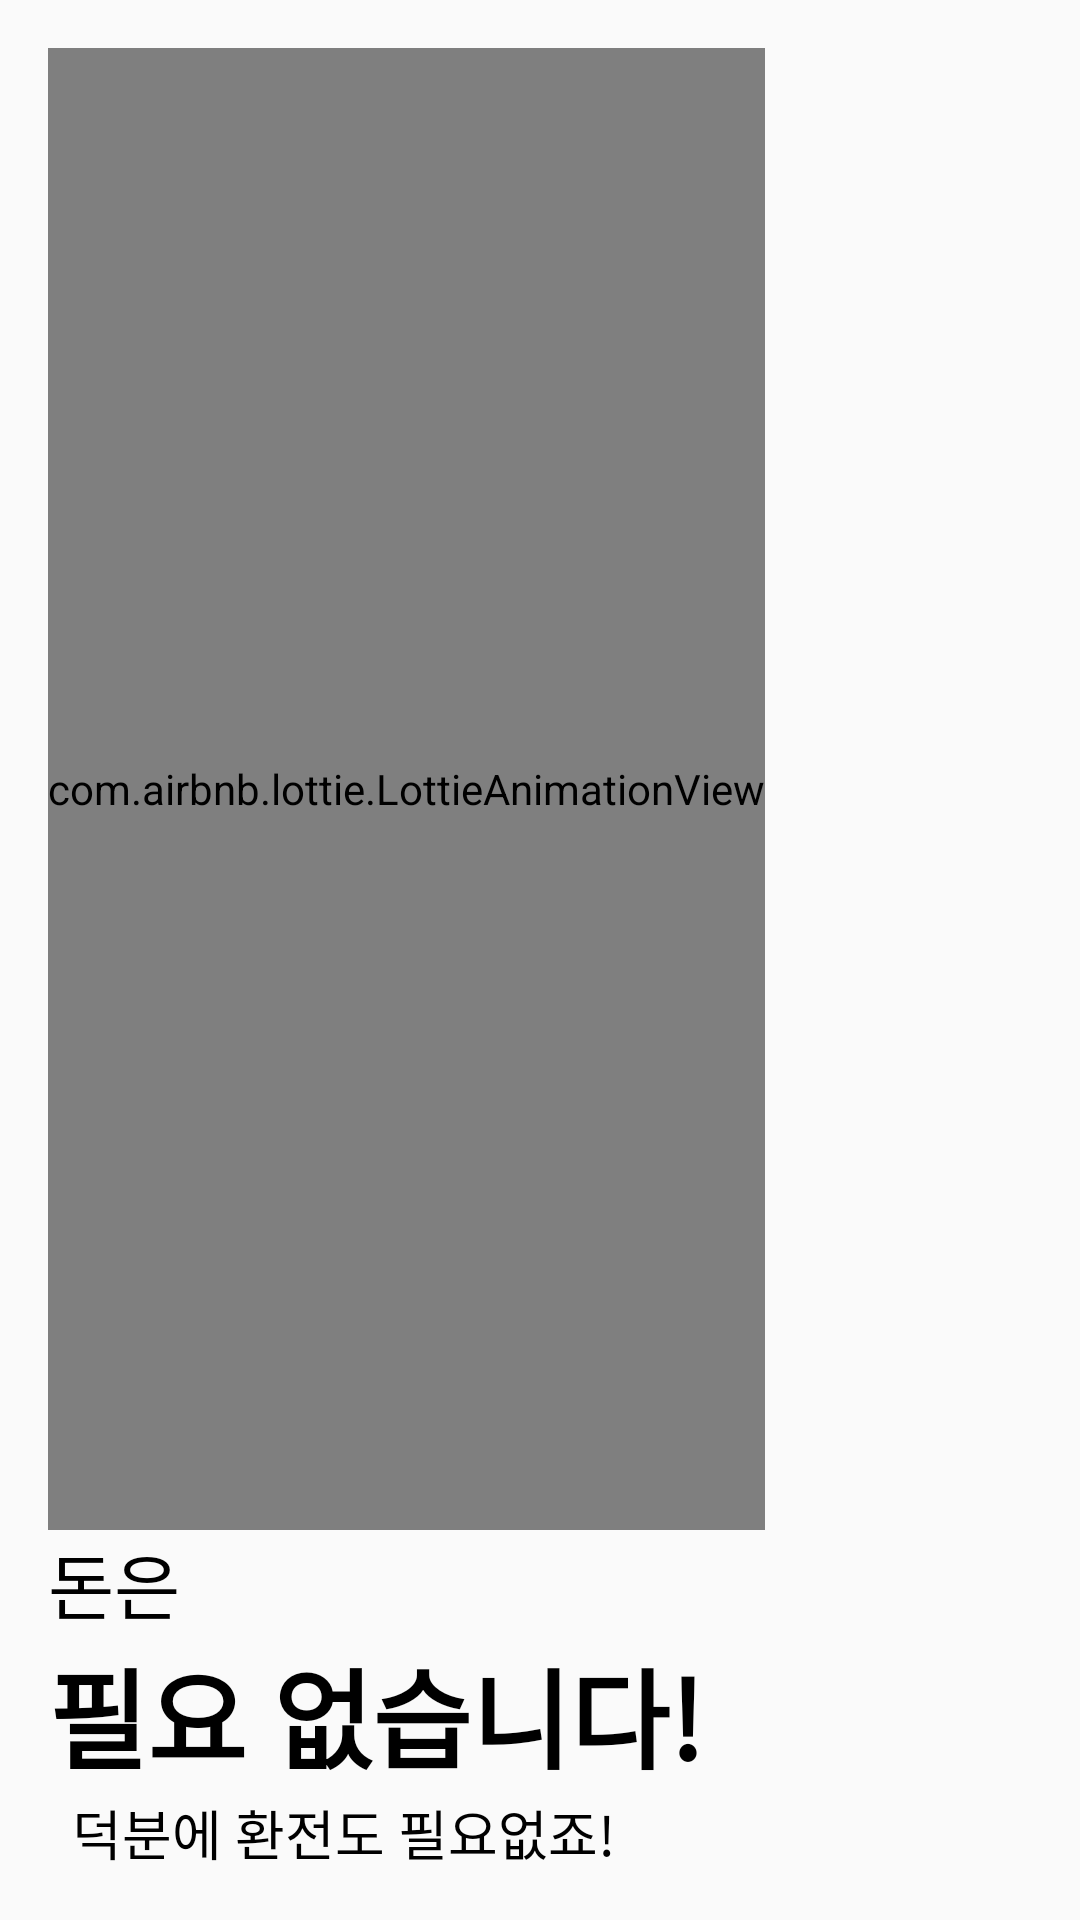

Android layout source for this screen:
<!-- AndroidManifest.xml: application theme AppTheme -->
<!-- res/layout/fragment_atm.xml -->
<LinearLayout
    xmlns:android="http://schemas.android.com/apk/res/android"
    xmlns:tools="http://schemas.android.com/tools"
    android:layout_width="match_parent"
    android:layout_height="match_parent"
    android:orientation="vertical"
    android:padding="16dp"
    xmlns:app="http://schemas.android.com/apk/res-auto">

    <com.airbnb.lottie.LottieAnimationView
        android:id="@+id/atm"
        app:lottie_fileName="atm_link.json"
        android:layout_width="wrap_content"
        android:layout_height="wrap_content"
        android:layout_weight="1"/>

    <TextView
        android:layout_width="match_parent"
        android:layout_height="wrap_content"
        android:text="돈은"
        android:textColor="#000000"
        android:textSize="24sp"/>

    <TextView
        android:layout_width="match_parent"
        android:layout_height="wrap_content"
        android:text="필요 없습니다!"
        android:textColor="#000000"
        android:textSize="36sp"
        android:textStyle="bold"/>

    <TextView
        android:layout_width="match_parent"
        android:layout_height="wrap_content"
        android:paddingLeft="8dp"
        android:text="덕분에 환전도 필요없죠!"
        android:textColor="#000000"
        android:textSize="18sp"/>

</LinearLayout>
<!-- resources referenced by this layout -->
<resources>
  <style name="AppTheme" parent="Theme.AppCompat.Light.DarkActionBar">
          
          <item name="colorPrimary">@color/colorPrimary</item>
          <item name="colorPrimaryDark">@color/colorPrimaryDark</item>
          <item name="colorAccent">@color/colorAccent</item>
          <item name="android:navigationBarColor">@color/colorPrimaryDark</item>
      </style>
  <color name="colorPrimary">#81d4fa</color>
  <color name="colorPrimaryDark">#4ba3c7</color>
  <color name="colorAccent">#9575cd</color>
</resources>
